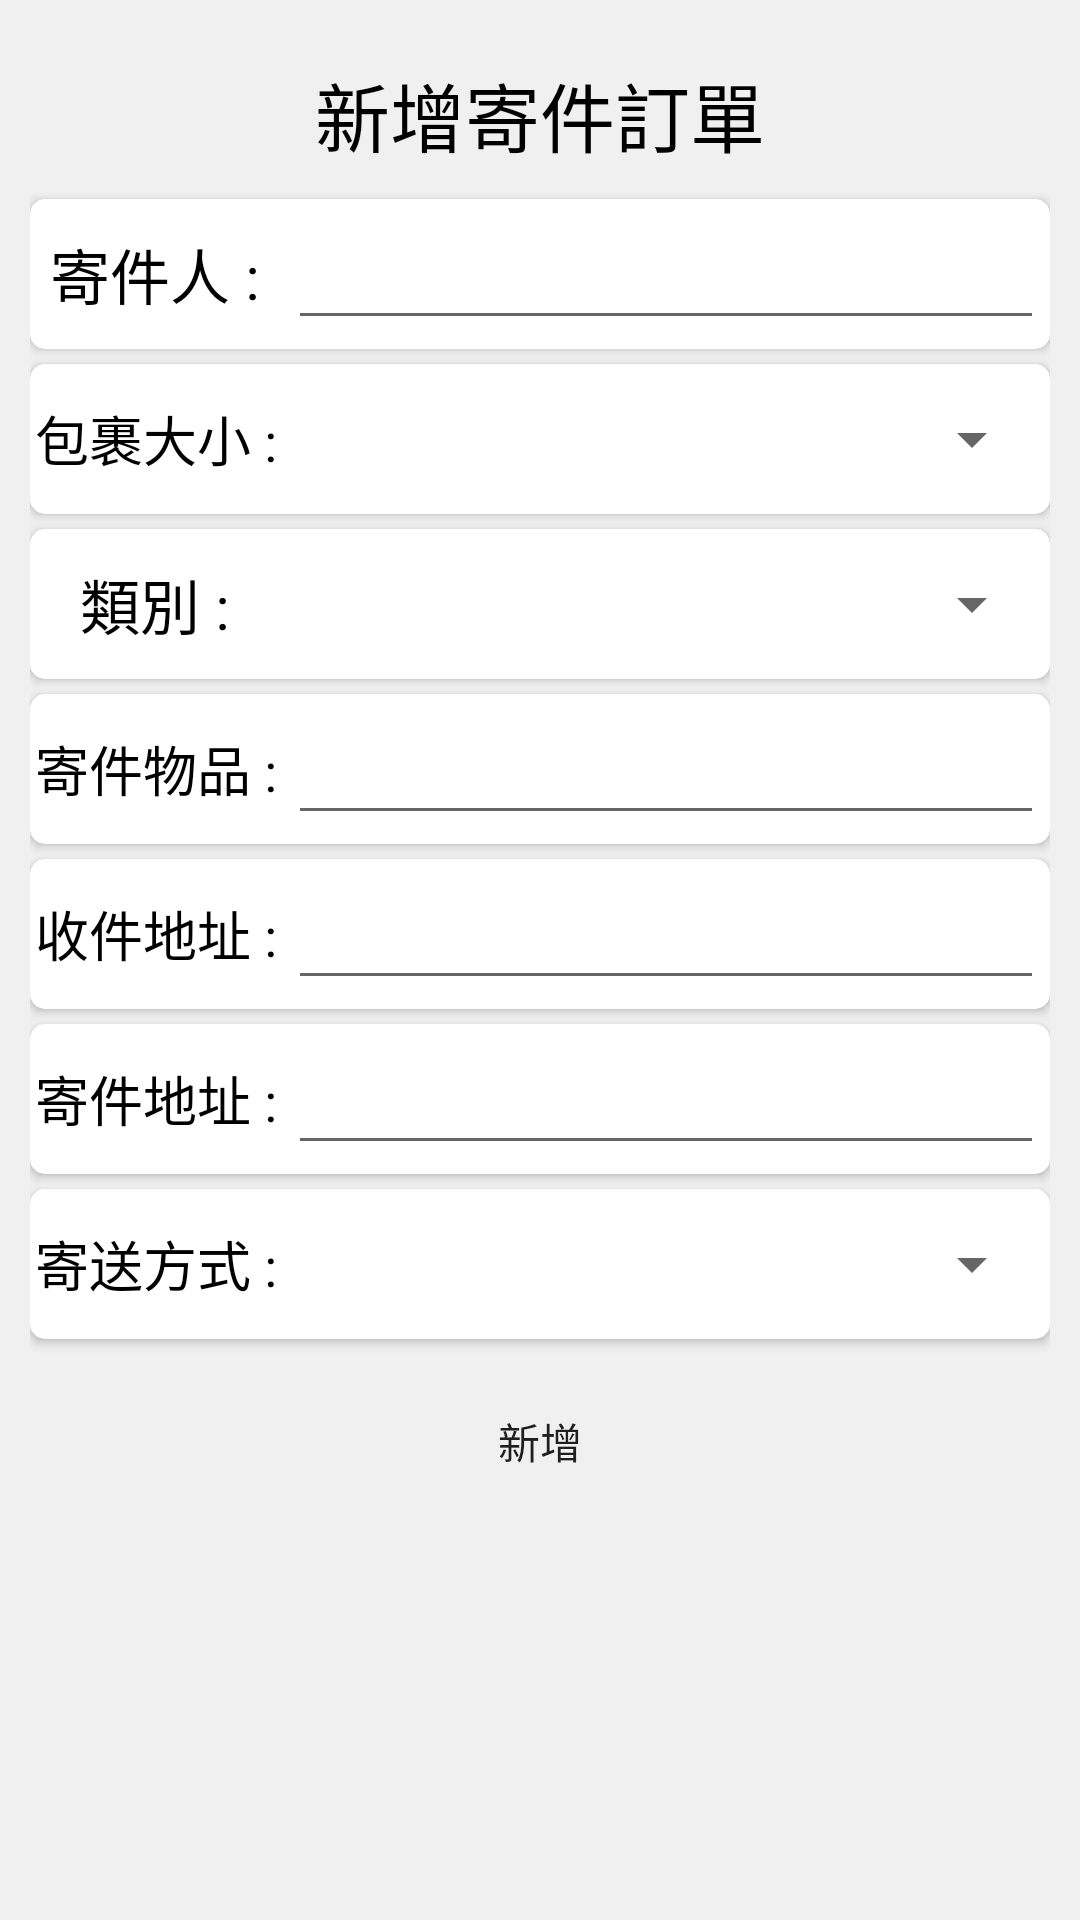

Reconstruct the res/layout file that produces this screen, plus the resources it refers to.
<!-- AndroidManifest.xml: application theme Theme.KoKomove_1 -->
<!-- res/layout/activity_create_item.xml -->
<?xml version="1.0" encoding="utf-8"?>
<ScrollView xmlns:android="http://schemas.android.com/apk/res/android"
    xmlns:app="http://schemas.android.com/apk/res-auto"
    xmlns:tools="http://schemas.android.com/tools"
    android:layout_width="match_parent"
    android:layout_height="match_parent"
    tools:context=".CreateItemActivity"
    android:background="@color/house_list_bg">
    <LinearLayout
        android:layout_width="match_parent"
        android:layout_height="match_parent"
        android:orientation="vertical"
        android:padding="10dp">

        <TextView
            android:layout_width="match_parent"
            android:layout_height="wrap_content"
            android:text="新增寄件訂單"
            android:textColor="@color/black"
            android:textSize="25dp"
            android:gravity="center"
            android:layout_marginTop="10dp"/>

        <androidx.cardview.widget.CardView
            android:layout_width="match_parent"
            android:layout_height="wrap_content"
            android:layout_marginTop="10dp"
            app:cardCornerRadius="5dp">
            <LinearLayout
                android:layout_width="match_parent"
                android:layout_height="50dp"
                android:orientation="horizontal"
                android:padding="2dp"
                android:gravity="center_vertical">
                <TextView
                    android:layout_width="0dp"
                    android:layout_height="wrap_content"
                    android:layout_weight="2"
                    android:text="寄件人 : "
                    android:textColor="@color/black"
                    android:textSize="20dp"
                    android:gravity="center"/>
                <EditText
                    android:id="@+id/edit_createItem_name"
                    android:layout_width="0dp"
                    android:layout_height="wrap_content"
                    android:layout_weight="6"
                    android:textSize="20dp"/>

            </LinearLayout>
        </androidx.cardview.widget.CardView>

        <androidx.cardview.widget.CardView
            android:layout_width="match_parent"
            android:layout_height="wrap_content"
            android:layout_marginTop="5dp"
            app:cardCornerRadius="5dp">
            <LinearLayout
                android:layout_width="match_parent"
                android:layout_height="50dp"
                android:orientation="horizontal"
                android:padding="2dp"
                android:gravity="center_vertical">
                <TextView
                    android:layout_width="0dp"
                    android:layout_height="wrap_content"
                    android:layout_weight="2"
                    android:text="包裹大小 : "
                    android:textColor="@color/black"
                    android:textSize="18dp"
                    android:gravity="center"/>
                <Spinner
                    android:id="@+id/spin_createItem_size"
                    android:layout_width="0dp"
                    android:layout_height="wrap_content"
                    android:layout_weight="6"/>

            </LinearLayout>
        </androidx.cardview.widget.CardView>

        <androidx.cardview.widget.CardView
            android:layout_width="match_parent"
            android:layout_height="wrap_content"
            android:layout_marginTop="5dp"
            app:cardCornerRadius="5dp">
            <LinearLayout
                android:layout_width="match_parent"
                android:layout_height="50dp"
                android:orientation="horizontal"
                android:padding="2dp"
                android:gravity="center_vertical">
                <TextView
                    android:layout_width="0dp"
                    android:layout_height="wrap_content"
                    android:layout_weight="2"
                    android:text="類別 : "
                    android:textColor="@color/black"
                    android:textSize="20dp"
                    android:gravity="center"/>
                <Spinner
                    android:id="@+id/spin_createItem_category"
                    android:layout_width="0dp"
                    android:layout_height="wrap_content"
                    android:layout_weight="6"/>

            </LinearLayout>
        </androidx.cardview.widget.CardView>

        <androidx.cardview.widget.CardView
            android:layout_width="match_parent"
            android:layout_height="wrap_content"
            android:layout_marginTop="5dp"
            app:cardCornerRadius="5dp">
            <LinearLayout
                android:layout_width="match_parent"
                android:layout_height="50dp"
                android:orientation="horizontal"
                android:padding="2dp"
                android:gravity="center_vertical">
                <TextView
                    android:layout_width="0dp"
                    android:layout_height="wrap_content"
                    android:layout_weight="2"
                    android:text="寄件物品 : "
                    android:textColor="@color/black"
                    android:textSize="18dp"
                    android:gravity="center"/>
                <EditText
                    android:id="@+id/edit_createItem_thing"
                    android:layout_width="0dp"
                    android:layout_height="wrap_content"
                    android:layout_weight="6"
                    android:textSize="20dp"/>

            </LinearLayout>
        </androidx.cardview.widget.CardView>

        <androidx.cardview.widget.CardView
            android:layout_width="match_parent"
            android:layout_height="wrap_content"
            android:layout_marginTop="5dp"
            app:cardCornerRadius="5dp">
            <LinearLayout
                android:layout_width="match_parent"
                android:layout_height="50dp"
                android:orientation="horizontal"
                android:padding="2dp"
                android:gravity="center_vertical">
                <TextView
                    android:layout_width="0dp"
                    android:layout_height="wrap_content"
                    android:layout_weight="2"
                    android:text="收件地址 : "
                    android:textColor="@color/black"
                    android:textSize="18dp"
                    android:gravity="center"/>
                <EditText
                    android:id="@+id/edit_createItem_receiveAddress"
                    android:layout_width="0dp"
                    android:layout_height="wrap_content"
                    android:layout_weight="6"
                    android:textSize="20dp"/>

            </LinearLayout>
        </androidx.cardview.widget.CardView>

        <androidx.cardview.widget.CardView
            android:layout_width="match_parent"
            android:layout_height="wrap_content"
            android:layout_marginTop="5dp"
            app:cardCornerRadius="5dp">
            <LinearLayout
                android:layout_width="match_parent"
                android:layout_height="50dp"
                android:orientation="horizontal"
                android:padding="2dp"
                android:gravity="center_vertical">
                <TextView
                    android:layout_width="0dp"
                    android:layout_height="wrap_content"
                    android:layout_weight="2"
                    android:text="寄件地址 : "
                    android:textColor="@color/black"
                    android:textSize="18dp"
                    android:gravity="center"/>
                <EditText
                    android:id="@+id/edit_createItem_sendAddress"
                    android:layout_width="0dp"
                    android:layout_height="wrap_content"
                    android:layout_weight="6"
                    android:textSize="20dp"/>

            </LinearLayout>
        </androidx.cardview.widget.CardView>

        <androidx.cardview.widget.CardView
            android:layout_width="match_parent"
            android:layout_height="wrap_content"
            android:layout_marginTop="5dp"
            app:cardCornerRadius="5dp">
            <LinearLayout
                android:layout_width="match_parent"
                android:layout_height="50dp"
                android:orientation="horizontal"
                android:padding="2dp"
                android:gravity="center_vertical">
                <TextView
                    android:layout_width="0dp"
                    android:layout_height="wrap_content"
                    android:layout_weight="2"
                    android:text="寄送方式 : "
                    android:textColor="@color/black"
                    android:textSize="18dp"
                    android:gravity="center"/>
                <Spinner
                    android:id="@+id/spin_createItem_sendMethod"
                    android:layout_width="0dp"
                    android:layout_height="wrap_content"
                    android:layout_weight="6"/>

            </LinearLayout>
        </androidx.cardview.widget.CardView>

        <Button
            android:id="@+id/btn_createItem_add"
            android:layout_width="match_parent"
            android:layout_height="wrap_content"
            android:text="新增"
            android:layout_marginTop="10dp"
            android:background="@drawable/btn_select_orange"/>

    </LinearLayout>
</ScrollView>
<!-- resources referenced by this layout -->
<resources>
  <color name="black">#FF000000</color>
  <color name="house_list_bg">#F0F0F0</color>
  <style name="Theme.KoKomove_1" parent="Base.Theme.KoKomove_1" />
  <style name="Base.Theme.KoKomove_1" parent="Theme.MaterialComponents.DayNight.NoActionBar.Bridge">
          
          
      </style>
</resources>
